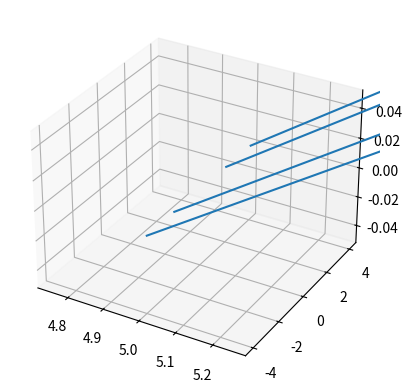

Reproduce this figure in Python.
#%%
import numpy as np
import collections
# %%
def anti_clockwise_rotxy(a):
    return np.array([[np.cos(a), np.sin(a), 0], [-np.sin(a), np.cos(a), 0], [0,0,1]])

def rot(beta, gamma):
    """
    beta = rotation around y axis
    gamma = rotation around x axis
    """
    cb = np.cos(beta)
    sb = -np.sin(beta)
    cg = np.cos(gamma)
    sg = -np.sin(gamma)

    return np.array([[cb, sb*sg, sb*cg], [0, cg, -sg], [-sb, cb*sg, cb*cg]])

class ray():
    def __init__(self, p, a):
        """Creates a ray

        Args:
            s (float): length of ray
            p (np.array): starting position vector of ray
            a (np.array): direction vector of ray

        Returns:
            _type_: _description_
        """
        self.p = p
        self.a = a
        self.s0_ls = {}
        self.history = []
        return

class mirror():
    def __init__ (self, x, y, z, alpha, beta, a, b):
        self.n1 = rot(alpha, beta)@np.array([1,0,0])
        self.n2 = rot(alpha, beta)@np.array([0,1,0])
        self.n3 = rot(alpha, beta)@np.array([0,0,1])
        self.C = np.array([x, y, z])
        self.a = a
        self.b = b
        return

class playground():
    def __init__(self):
        self.mirrors = []
        self.rays = []

    def add_rect_mirror(self, x, y, z, beta, gamma, a, b):
        self.mirrors.append(mirror(x, y, z, beta, gamma, a, b))
        return

    def add_ray(self, p, a):
        self.rays.append(ray(p, a))
        return

    def get_intersections(self):
        for ray in self.rays:
            ray.s0_ls = {}
            for i, mirror in enumerate(self.mirrors):
                s0 = np.dot((mirror.C - ray.p), mirror.n3)/np.dot(ray.a, mirror.n3)
                ray.s0_ls[s0] = i
        return

    def propagate_rays(self):
        for ray in self.rays:
            ray.history.append(ray.p)
            ray.s0_ls = collections.OrderedDict(sorted(ray.s0_ls.items()))
            for s0 in ray.s0_ls:
                if s0 >= 0:
                    # r0 = ray.p + s0*ray.a
                    r0 = ray.p + ray.a
                    mirror = self.mirrors[ray.s0_ls[s0]]
                    if np.abs(np.dot(r0-mirror.C, mirror.n1)) <= mirror.a/2 and np.abs(np.dot(r0-mirror.C, mirror.n2)) <= mirror.b/2:
                        ray.p = r0
                        ray.a = ray.a - 2*np.dot(ray.a, mirror.n3)*mirror.n3
                        print('yes')
        return
#%%
start1 = np.array([5,2,0])
start2 = np.array([5,4,0])
start3 = np.array([5,-2,0])
start4 = np.array([5,-4,0])

test_playground = playground()
test_playground.add_rect_mirror(*start1, np.pi/4,0,5,5)
test_playground.add_rect_mirror(*start2, np.pi/4,0,5,5)
test_playground.add_rect_mirror(*start3, np.pi/4,0,5,5)
test_playground.add_rect_mirror(*start4, np.pi/4,0,5,5)

end1 = test_playground.mirrors[0].n3 + start1
end2 = test_playground.mirrors[1].n3 + start2
end3 = test_playground.mirrors[2].n3 + start3
end4 = test_playground.mirrors[3].n3 + start4

vector1 = np.append(start1, end1)
vector2 = np.append(start2, end2)
vector3 = np.append(start3, end3)
vector4 = np.append(start4, end4)

# %%
import matplotlib.pyplot as plt
from mpl_toolkits.mplot3d import Axes3D
import numpy as np

soa = np.array([vector1, vector2, vector3, vector4])

X, Y, Z, U, V, W = zip(*soa)
fig = plt.figure()
ax = fig.add_subplot(111, projection='3d')
ax.quiver(X, Y, Z, U, V, W)
plt.show()
# %%
